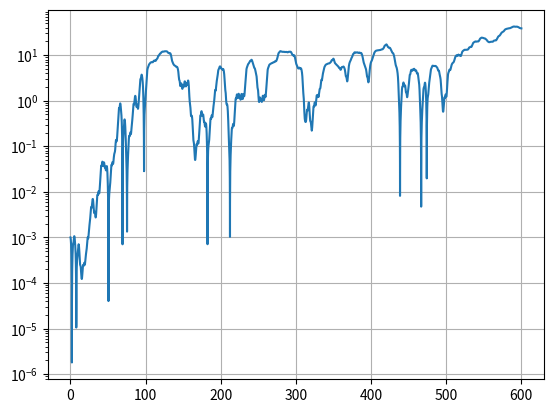

Reproduce this figure in Python.
# -*- coding: utf-8 -*-
"""
Created on Tue Aug 16 19:06:14 2016

[redacted]
"""

'Resolvendo EDO'

import numpy as np
from numpy import pi
import matplotlib.pyplot as plt


def f1(o,w,t,p,q,F0,wd):   # dw/dt
    return -(p**2)*np.sin(o) -q*w + F0*np.sin(wd*t)
def f2(o,w,t):   # do/dt
    return w

def fit(N,o0,w0,p,q,F0,wd):   
    a = 0.0     #t0
    b = 600.0    #tf
    h = (b-a)/N #tamanho do passo
    t = [0.0]
    o = [o0]
    w = [w0]
    
    for n in range(N):
#        if o[n]> 2*np.pi:
#            o[n]= o[n]-2*np.pi
#        if o[n]< -np.pi:
#            o[n]=o[n]+2*np.pi
        w.append(w[n] +h*f1(o[n],w[n],t[n],p,q,F0,wd))
        o.append(o[n] +h*f2(o[n],w[n+1],t[n]))    
        t.append(t[n]+h) 
    return o,w,t
plt.grid(True)

       #fit(    N,  o0, w0,  p,   q, F0, wd)
o1,w1,t = fit(10000,0.2 ,0.0,1.,0.5,3.3,2./3.)
o2,w2,t = fit(10000,0.201,0.0,1.,0.5,3.3,2./3.)
#plt.plot(t,o1,'r,')
#plt.plot(t,o2,'b')

do = []   # "delta teta" - vetor pra armazenar a dif dos vetores o1 e o2
for i in range(len(o1)):
    do.append(abs(o2[i]-o1[i]))     #abs = absoluto (modulo)
    
plt.plot(t,do) #plotando a dif das posicoes com o tempo
plt.yscale('log')   

#oCI=np.arange(-.2,.2,.05)
#wCI=np.arange(-.1,.1,.01)
#
#for i in range(len(oCI)):
#    for j in range(len(wCI)):
#        o,w,t = fit(10000,oCI[i],wCI[j],1.,0.5,1.2,2./3.)
#        plt.plot(o[0],w[0],'b.')
#        plt.plot(o[-1],w[-1],'r.')




